Dataset: data (GitHub, rsobralm/Projeto-IA). Classes: bottle, can, cigarette, plastic bag and wrapper, straw.

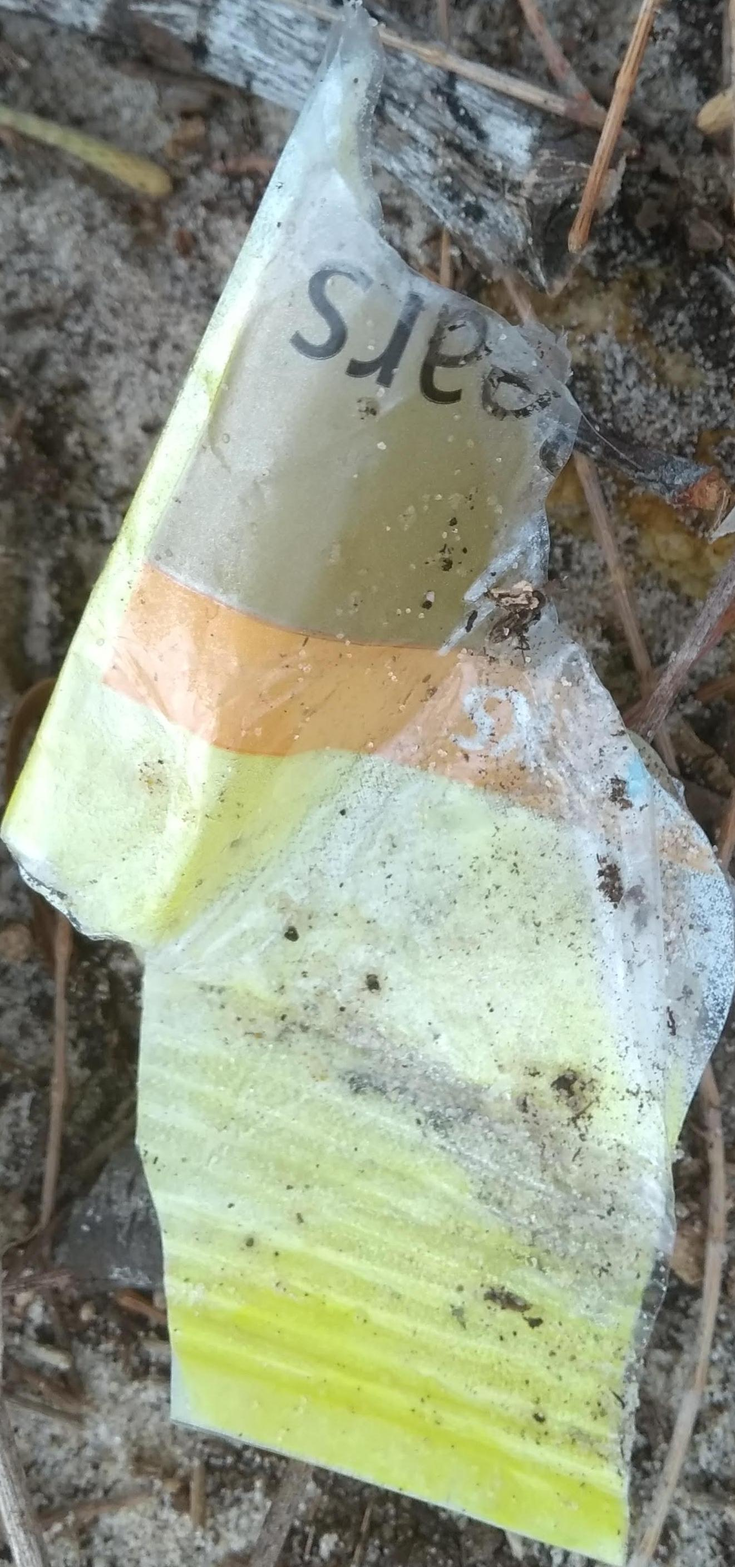
Label: plastic bag and wrapper

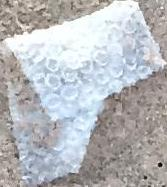
Label: plastic bag and wrapper

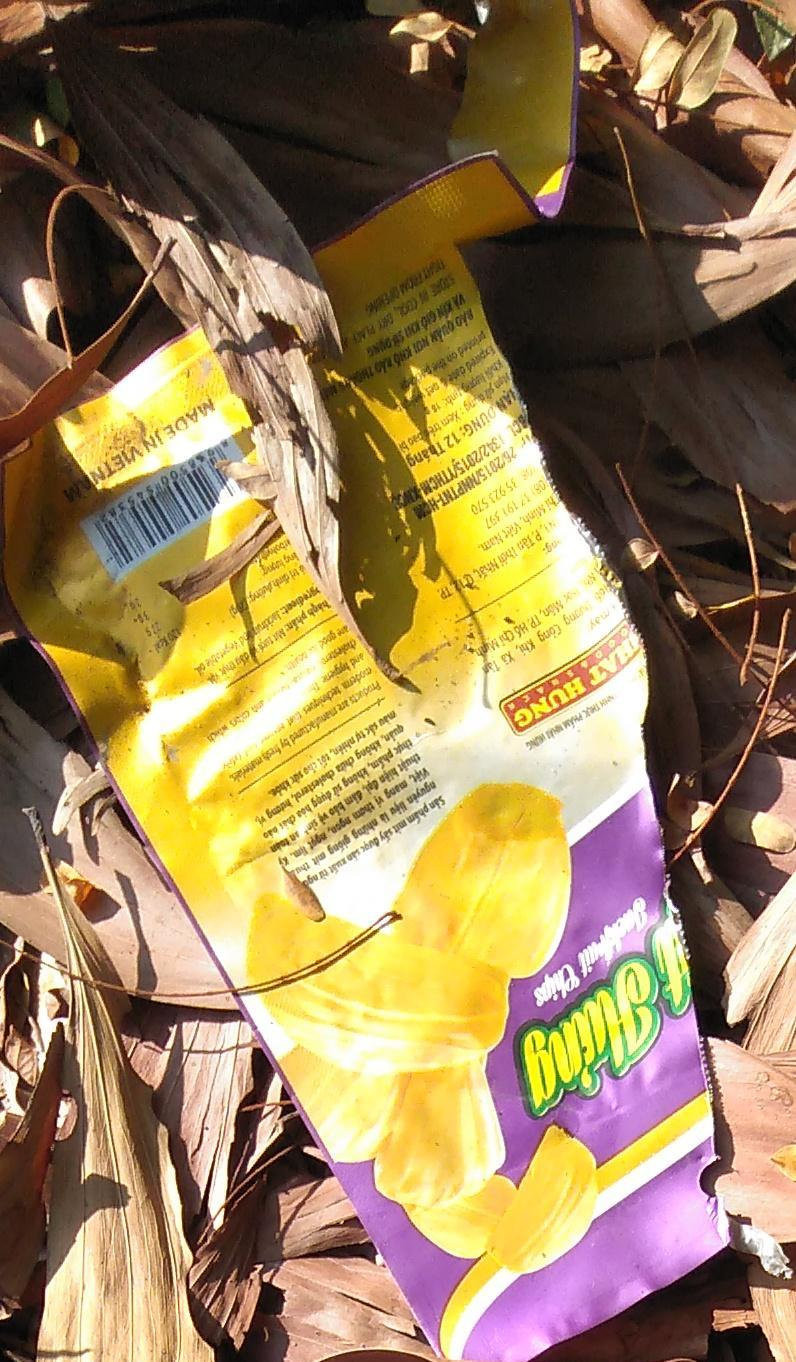
Label: plastic bag and wrapper

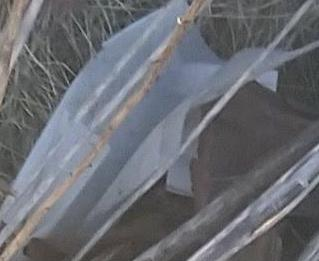
Label: plastic bag and wrapper

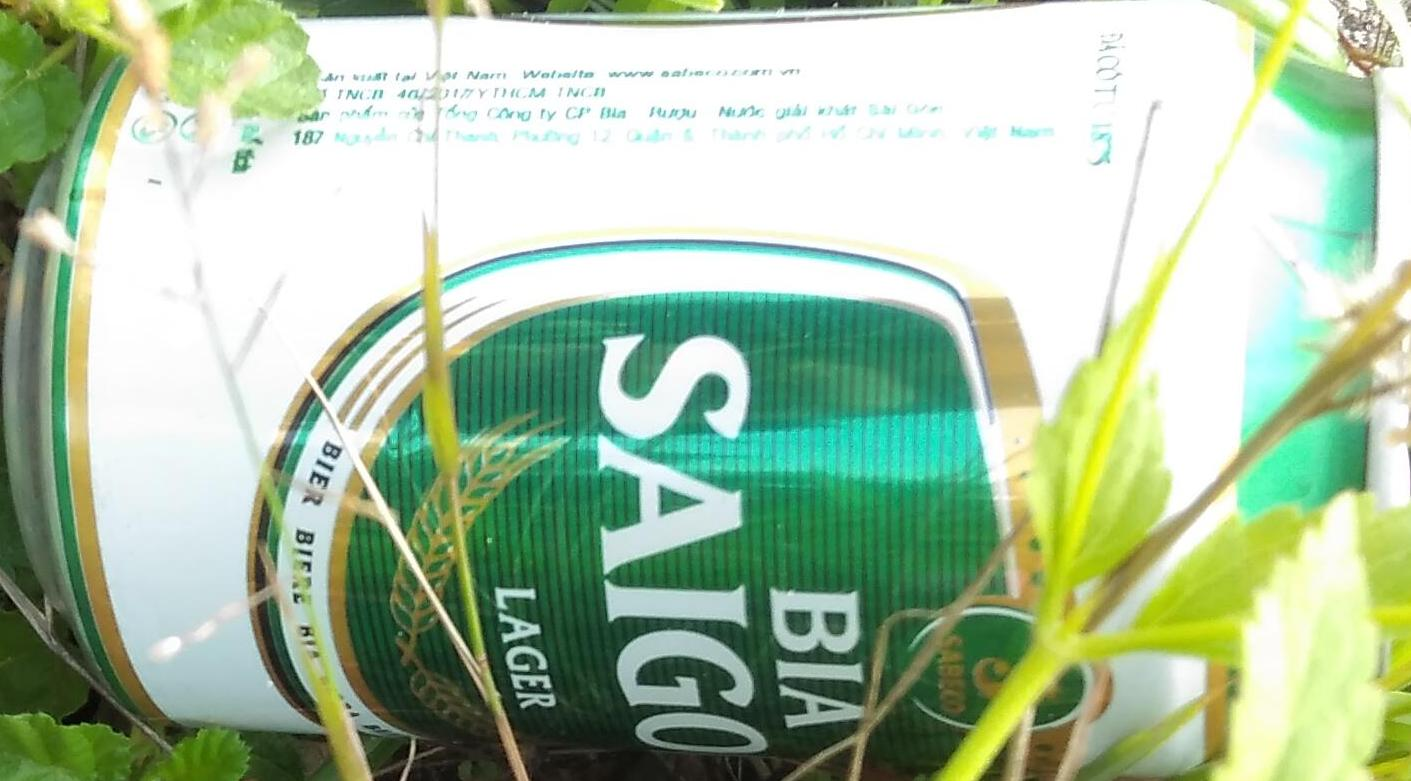
Label: can

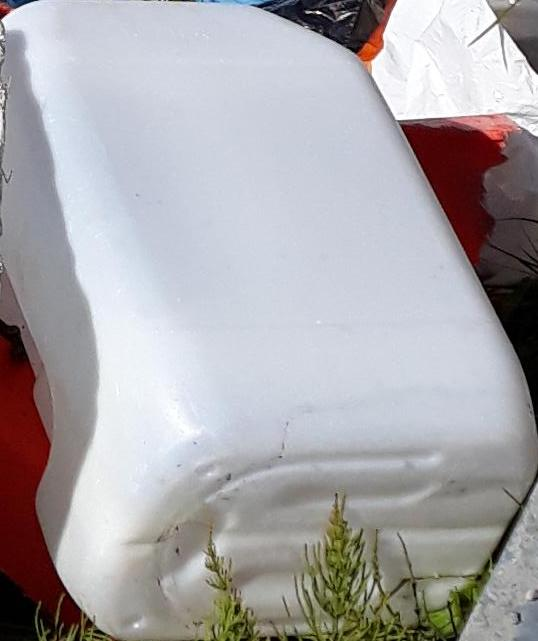
Label: bottle
